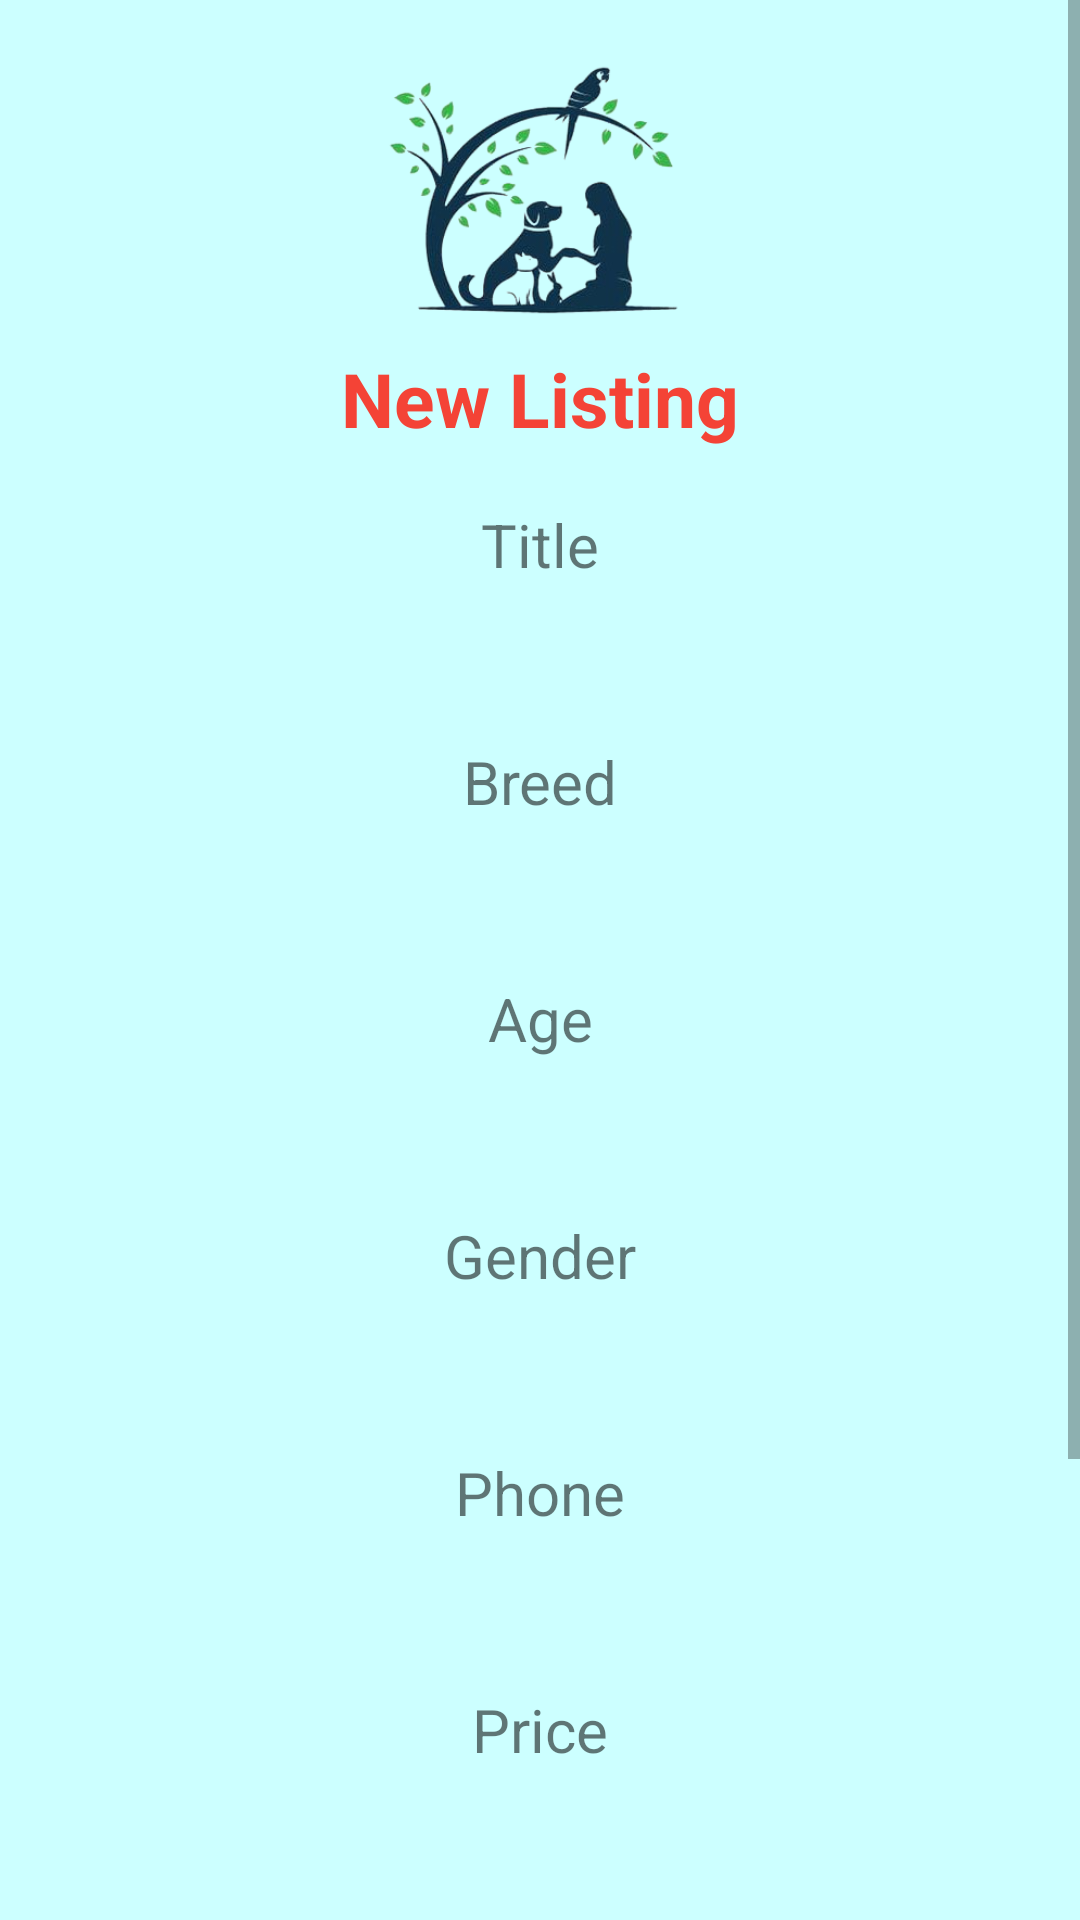

The Android layout XML behind this screen, and the referenced resources:
<!-- AndroidManifest.xml: application theme Theme.PetCare -->
<!-- res/layout/activity_add.xml -->
<?xml version="1.0" encoding="utf-8"?>
<ScrollView xmlns:android="http://schemas.android.com/apk/res/android"
    xmlns:app="http://schemas.android.com/apk/res-auto"
    android:layout_width="match_parent"
    android:layout_height="match_parent"
    android:orientation="vertical">


    <LinearLayout
        android:layout_width="match_parent"
        android:layout_height="wrap_content"
        android:background="#ccffff"
        android:orientation="vertical">

        <ImageView
            android:id="@+id/imageView2"
            android:layout_width="185dp"
            android:layout_height="93dp"
            android:layout_gravity="center"
            android:layout_marginTop="15dp"
            app:srcCompat="@drawable/whatsapp_image_2021_08_08_at_13_16_14_removebg_preview" />

        <TextView
            android:layout_width="match_parent"
            android:layout_height="50dp"
            android:gravity="center"
            android:text="New Listing"
            android:textColor="#F44336"
            android:textSize="25dp"
            android:textStyle="bold" />


        <TextView
            android:layout_width="match_parent"
            android:layout_height="wrap_content"
            android:layout_marginTop="10dp"
            android:layout_marginBottom="5dp"
            android:gravity="center"
            android:text="Title"
            android:textSize="20sp" />


        <EditText
            android:id="@+id/txtTitle"
            android:layout_width="350dp"
            android:layout_height="37dp"
            android:layout_gravity="center"
            android:layout_marginLeft="10dp"
            android:layout_marginRight="10dp"
            android:background="@drawable/rounded"
            android:gravity="center" />

        <TextView
            android:layout_width="match_parent"
            android:layout_height="wrap_content"
            android:layout_marginTop="10dp"
            android:layout_marginBottom="5dp"
            android:gravity="center"
            android:text="Breed"
            android:textSize="20sp" />

        <EditText
            android:id="@+id/txtBreed"
            android:layout_width="350dp"
            android:layout_height="37dp"
            android:layout_gravity="center"
            android:layout_marginLeft="10dp"
            android:layout_marginRight="10dp"
            android:background="@drawable/rounded"
            android:gravity="center" />

        <TextView
            android:layout_width="match_parent"
            android:layout_height="wrap_content"
            android:layout_marginTop="10dp"
            android:layout_marginBottom="5dp"
            android:gravity="center"
            android:text="Age"
            android:textSize="20sp" />

        <EditText
            android:id="@+id/txtAge"
            android:layout_width="350dp"
            android:layout_height="37dp"
            android:layout_gravity="center"
            android:layout_marginLeft="10dp"
            android:layout_marginRight="10dp"
            android:background="@drawable/rounded"
            android:gravity="center" />

        <TextView
            android:layout_width="match_parent"
            android:layout_height="wrap_content"
            android:layout_marginTop="10dp"
            android:layout_marginBottom="5dp"
            android:gravity="center"
            android:text="Gender"
            android:textSize="20sp" />

        <EditText
            android:id="@+id/txtGender"
            android:layout_width="350dp"
            android:layout_height="37dp"
            android:layout_gravity="center"
            android:layout_marginLeft="10dp"
            android:layout_marginRight="10dp"
            android:background="@drawable/rounded"
            android:gravity="center" />

        <TextView
            android:layout_width="match_parent"
            android:layout_height="wrap_content"
            android:layout_marginTop="10dp"
            android:layout_marginBottom="5dp"
            android:gravity="center"
            android:text="Phone"
            android:textSize="20sp" />

        <EditText
            android:id="@+id/txtPhone"
            android:layout_width="350dp"
            android:layout_height="37dp"
            android:layout_gravity="center"
            android:layout_marginLeft="10dp"
            android:layout_marginRight="10dp"
            android:background="@drawable/rounded"
            android:gravity="center" />

        <TextView
            android:layout_width="match_parent"
            android:layout_height="wrap_content"
            android:layout_marginTop="10dp"
            android:layout_marginBottom="5dp"
            android:gravity="center"
            android:text="Price"
            android:textSize="20sp" />

        <EditText
            android:id="@+id/txtPrice"
            android:layout_width="350dp"
            android:layout_height="37dp"
            android:layout_gravity="center"
            android:layout_marginLeft="10dp"
            android:layout_marginRight="10dp"
            android:background="@drawable/rounded"
            android:gravity="center" />

        <TextView
            android:layout_width="match_parent"
            android:layout_height="wrap_content"
            android:layout_marginTop="10dp"
            android:layout_marginBottom="5dp"
            android:gravity="center"
            android:text="Image Url"
            android:textSize="20sp" />

        <EditText
            android:id="@+id/txtImageUrl"
            android:layout_width="350dp"
            android:layout_height="37dp"
            android:layout_gravity="center"
            android:layout_marginLeft="10dp"
            android:layout_marginRight="10dp"
            android:background="@drawable/rounded"
            android:gravity="center" />

        <Button
            android:id="@+id/btnAdd"
            android:layout_width="300dp"
            android:layout_height="wrap_content"
            android:layout_gravity="center"
            android:layout_marginLeft="25dp"
            android:layout_marginTop="10dp"
            android:layout_marginRight="25dp"
            android:background="@drawable/rounded"
            android:gravity="center"
            android:text="Save"
            android:textAllCaps="false"
            android:textSize="21dp"
            app:backgroundTint="#0946B0" />

        <Button
            android:id="@+id/btnBack"
            android:layout_width="200dp"
            android:layout_height="wrap_content"
            android:layout_gravity="center"
            android:layout_marginLeft="25dp"
            android:layout_marginTop="10dp"
            android:layout_marginRight="25dp"
            android:layout_marginBottom="15dp"
            android:background="@drawable/rounded"
            android:gravity="center"
            android:text="Back"
            android:textAllCaps="false"
            android:textSize="21dp"
            app:backgroundTint="#67CD6C" />

    </LinearLayout>
</ScrollView>
<!-- resources referenced by this layout -->
<resources>
  <!-- drawable whatsapp_image_2021_08_08_at_13_16_14_removebg_preview: png bitmap (drawable, 68455 bytes) -->
  <style name="Theme.PetCare" parent="Theme.MaterialComponents.DayNight.DarkActionBar">
          
          <item name="colorPrimary">@color/purple_500</item>
          <item name="colorPrimaryVariant">@color/purple_700</item>
          <item name="colorOnPrimary">@color/white</item>
          
          <item name="colorSecondary">@color/teal_200</item>
          <item name="colorSecondaryVariant">@color/teal_700</item>
          <item name="colorOnSecondary">@color/black</item>
          
          <item name="android:statusBarColor" tools:targetApi="l">?attr/colorPrimaryVariant</item>
          
      </style>
  <color name="purple_500">#0B079F</color>
  <color name="purple_700">#00688B</color>
  <color name="white">#FFFFFFFF</color>
  <color name="teal_200">#FF03DAC5</color>
  <color name="teal_700">#FF018786</color>
  <color name="black">#FF000000</color>
</resources>
